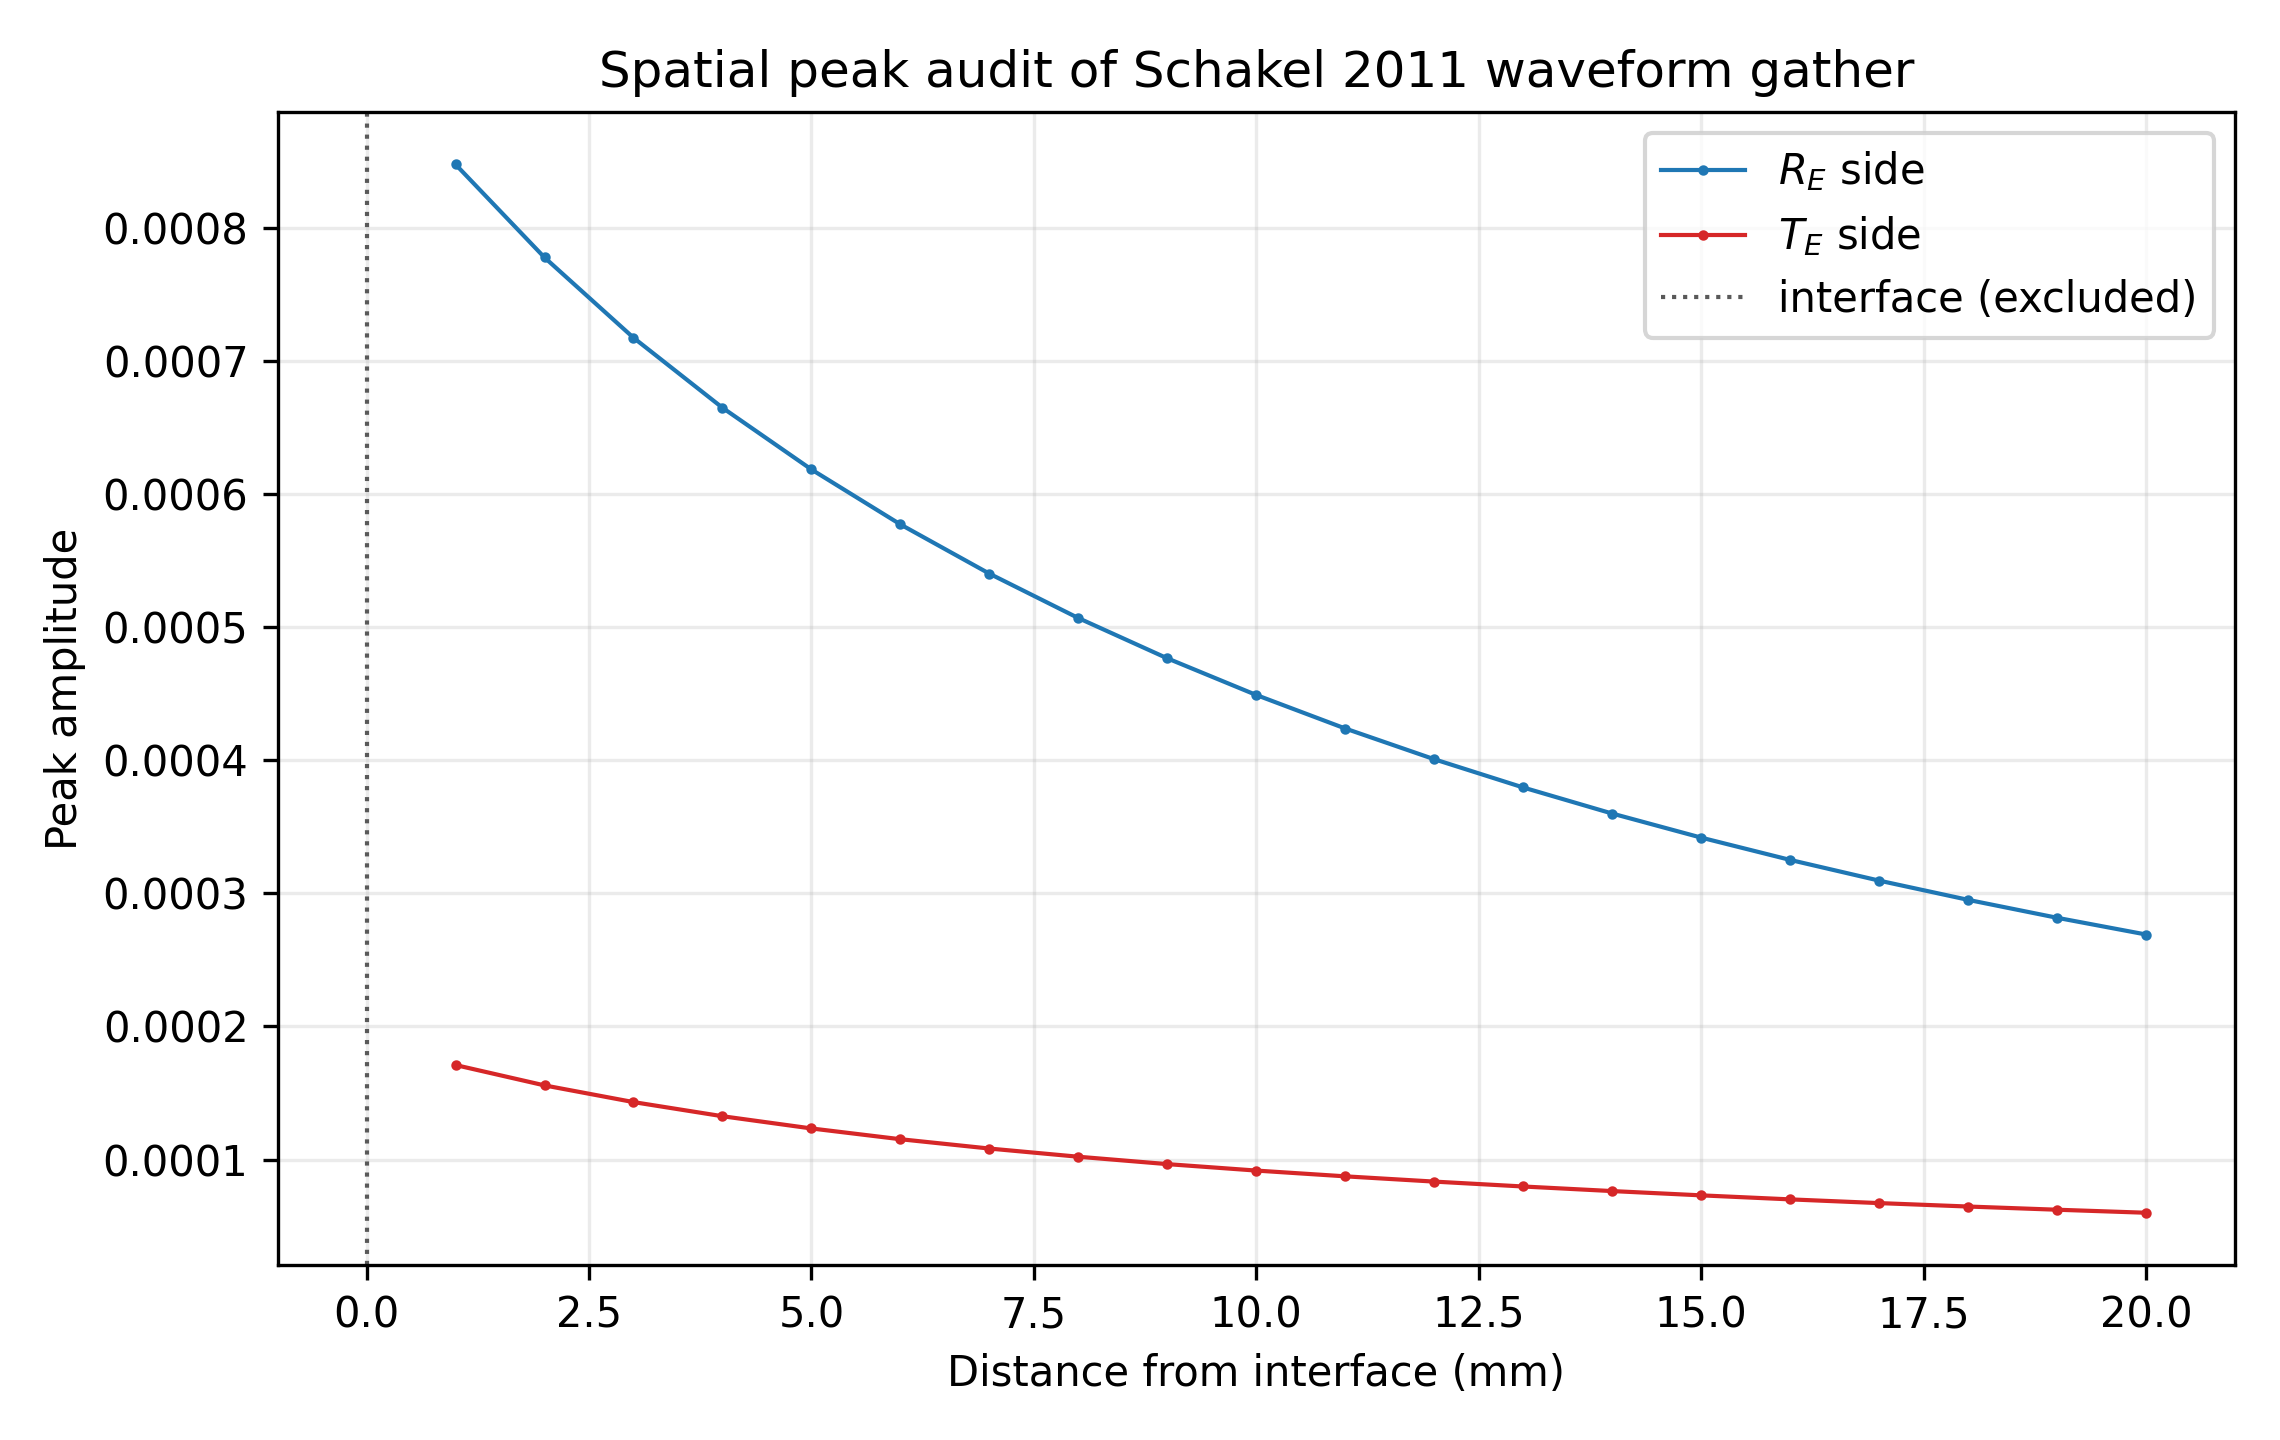

The file beside this chart, header and first rows:
z_m, z_mm, side, distance_from_interface_m, distance_from_interface_mm, peak_abs, peak_signed, peak_time_s, peak_time_us, liu_dipole_peak_distance_m, liu_dipole_peak_distance_mm, include_in_quantitative_summary, interface_value_policy
-0.02, -20.0, R_E, 0.02, 20.0, 0.0002691, -0.0002691, 7.125938281901583e-05, 71.26, 0.0, 0.0, True, physical_receiver_sample
-0.019, -19.0, R_E, 0.019, 19.0, 0.0002816, -0.0002816, 7.125938281901583e-05, 71.26, 0.0, 0.0, True, physical_receiver_sample
-0.018, -18.0, R_E, 0.018, 18.0, 0.0002951, -0.0002951, 7.125938281901583e-05, 71.26, 0.0, 0.0, True, physical_receiver_sample
-0.017, -17, R_E, 0.017, 17, 0.0003096, -0.0003096, 7.125938281901583e-05, 71.26, 0.0, 0.0, True, physical_receiver_sample
-0.016, -16, R_E, 0.016, 16, 0.0003251, -0.0003251, 7.125938281901583e-05, 71.26, 0.0, 0.0, True, physical_receiver_sample
-0.015, -15, R_E, 0.015, 15, 0.0003419, -0.0003419, 7.125938281901583e-05, 71.26, 0.0, 0.0, True, physical_receiver_sample
-0.014, -14, R_E, 0.014, 14, 0.00036, -0.00036, 7.125938281901583e-05, 71.26, 0.0, 0.0, True, physical_receiver_sample
-0.013, -13, R_E, 0.013, 13, 0.0003795, -0.0003795, 7.125938281901583e-05, 71.26, 0.0, 0.0, True, physical_receiver_sample
-0.012, -12, R_E, 0.012, 12, 0.0004008, -0.0004008, 7.125938281901583e-05, 71.26, 0.0, 0.0, True, physical_receiver_sample
-0.011, -11, R_E, 0.011, 11, 0.0004239, -0.0004239, 7.125938281901583e-05, 71.26, 0.0, 0.0, True, physical_receiver_sample
-0.01, -10, R_E, 0.01, 10, 0.000449, -0.000449, 7.125938281901583e-05, 71.26, 0.0, 0.0, True, physical_receiver_sample
-0.009, -9, R_E, 0.009, 9, 0.0004766, -0.0004766, 7.125938281901583e-05, 71.26, 0.0, 0.0, True, physical_receiver_sample
-0.008, -8, R_E, 0.008, 8, 0.0005068, -0.0005068, 7.125938281901583e-05, 71.26, 0.0, 0.0, True, physical_receiver_sample
-0.007, -7, R_E, 0.007, 7, 0.0005402, -0.0005402, 7.125938281901583e-05, 71.26, 0.0, 0.0, True, physical_receiver_sample
-0.006, -6, R_E, 0.006, 6, 0.0005772, -0.0005772, 7.125938281901583e-05, 71.26, 0.0, 0.0, True, physical_receiver_sample
-0.005, -5, R_E, 0.005, 5, 0.0006185, -0.0006185, 7.125938281901583e-05, 71.26, 0.0, 0.0, True, physical_receiver_sample
-0.004, -4, R_E, 0.004, 4, 0.0006649, -0.0006649, 7.125938281901583e-05, 71.26, 0.0, 0.0, True, physical_receiver_sample
-0.003, -3, R_E, 0.003, 3, 0.0007175, -0.0007175, 7.125938281901583e-05, 71.26, 0.0, 0.0, True, physical_receiver_sample
-0.002, -2, R_E, 0.002, 2, 0.0007778, -0.0007778, 7.125938281901583e-05, 71.26, 0.0, 0.0, True, physical_receiver_sample
-0.001, -1, R_E, 0.001, 1, 0.0008477, -0.0008477, 7.125938281901583e-05, 71.26, 0.0, 0.0, True, physical_receiver_sample
0.0, 0.0, interface, 0.0, 0.0, 0.0004847, -0.0004847, 7.125938281901583e-05, 71.26, 0.0, 0.0, False, plot_only_linear_interpolation
0.001, 1, T_E, 0.001, 1, 0.000171, -0.000171, 7.179316096747288e-05, 71.79, 0.0, 0.0, True, physical_receiver_sample
0.002, 2, T_E, 0.002, 2, 0.0001557, -0.0001557, 7.179316096747288e-05, 71.79, 0.0, 0.0, True, physical_receiver_sample
0.003, 3, T_E, 0.003, 3, 0.0001431, -0.0001431, 7.179316096747288e-05, 71.79, 0.0, 0.0, True, physical_receiver_sample
0.004, 4, T_E, 0.004, 4, 0.0001325, -0.0001325, 7.179316096747288e-05, 71.79, 0.0, 0.0, True, physical_receiver_sample
0.005, 5, T_E, 0.005, 5, 0.0001233, -0.0001233, 7.179316096747288e-05, 71.79, 0.0, 0.0, True, physical_receiver_sample
0.006, 6, T_E, 0.006, 6, 0.0001152, -0.0001152, 7.179316096747288e-05, 71.79, 0.0, 0.0, True, physical_receiver_sample
0.007, 7, T_E, 0.007, 7, 0.0001082, -0.0001082, 7.192660550458715e-05, 71.93, 0.0, 0.0, True, physical_receiver_sample
0.008, 8, T_E, 0.008, 8, 0.0001021, -0.0001021, 7.192660550458715e-05, 71.93, 0.0, 0.0, True, physical_receiver_sample
0.009, 9, T_E, 0.009, 9, 9.653909142053078e-05, -9.653909142053078e-05, 7.206005004170141e-05, 72.06, 0.0, 0.0, True, physical_receiver_sample
0.01, 10, T_E, 0.01, 10, 9.168938992419426e-05, -9.168938992419426e-05, 7.219349457881566e-05, 72.19, 0.0, 0.0, True, physical_receiver_sample
0.011, 11, T_E, 0.011, 11, 8.735874520570305e-05, -8.735874520570305e-05, 7.232693911592993e-05, 72.33, 0.0, 0.0, True, physical_receiver_sample
0.012, 12, T_E, 0.012, 12, 8.340825672406429e-05, -8.340825672406429e-05, 7.232693911592993e-05, 72.33, 0.0, 0.0, True, physical_receiver_sample
0.013, 13, T_E, 0.013, 13, 7.972491992499744e-05, -7.972491992499744e-05, 7.24603836530442e-05, 72.46, 0.0, 0.0, True, physical_receiver_sample
0.014, 14, T_E, 0.014, 14, 7.628623277875598e-05, -7.628623277875598e-05, 7.24603836530442e-05, 72.46, 0.0, 0.0, True, physical_receiver_sample
0.015, 15, T_E, 0.015, 15, 7.30684932761771e-05, -7.30684932761771e-05, 7.259382819015845e-05, 72.59, 0.0, 0.0, True, physical_receiver_sample
0.016, 16, T_E, 0.016, 16, 7.004650229199333e-05, -7.004650229199333e-05, 7.259382819015845e-05, 72.59, 0.0, 0.0, True, physical_receiver_sample
0.017, 17, T_E, 0.017, 17, 6.725111573254071e-05, -6.725111573254071e-05, 7.272727272727271e-05, 72.73, 0.0, 0.0, True, physical_receiver_sample
0.018, 18, T_E, 0.018, 18, 6.467424594564646e-05, -6.467424594564646e-05, 7.299416180150123e-05, 72.99, 0.0, 0.0, True, physical_receiver_sample
0.019, 19, T_E, 0.019, 19, 6.227086652244096e-05, -6.227086652244096e-05, 7.31276063386155e-05, 73.13, 0.0, 0.0, True, physical_receiver_sample
0.02, 20, T_E, 0.02, 20, 5.9997547351819266e-05, -5.9997547351819266e-05, 7.326105087572977e-05, 73.26, 0.0, 0.0, True, physical_receiver_sample
